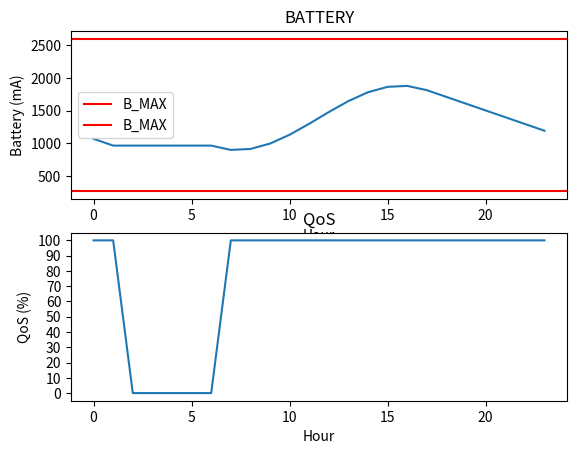

The matplotlib source for this figure:
#!/usr/bin/env python3
# -*- coding: utf-8 -*-

# pylint: disable=C0301, W0621, W0640, R0903, R0913

'''
Scheduling algorithm that minimizes the distance
Autor: Luis María Campos de la Morena
Email: LuisMaria.Campos@uclm.es
'''

import operator
import matplotlib.pyplot as plt

B_MAX= 2600         # 2500
B_MIN = 260         # 1975
B_INITIAL = 1170    # 2237.5
N_SLOTS = 24
N_TASKS = 10        # 5

# EXCEL JANUARY
#TASKS_ID = [0, 1, 2, 3, 4]
#TASKS_EC = [1, 25, 50, 75, 100]
#TASKS_QoS = [1, 50, 60, 70, 80]
#EP = [0,0,0,0,0,0,0.03191398989,53.04295834,89.56600597,106.078858,112.7283785,112.7283785,106.078858,89.56600597,53.04295834,0.03191398989,0,0,0,0,0,0,0,0]

# EXCEL JUNE
#TASKS_ID = [0, 1, 2, 3, 4]
#TASKS_EC = [1, 250, 500, 750, 1000]
#TASKS_QoS = [1, 70, 80, 90, 100]
#EP = [0,0,0,0,290.7913766,669.1017023,852.2712673,950.2838577,1006.010737,1036.997496,1050.972538,1050.972538,1036.997496,1006,950.2838577,852.2712673,669.1017023,290.7913766,0,0,0,0,0,0]

# ITA VALUES
TASKS_ID = [0, 1, 2, 3, 4, 5, 6, 7, 8, 9]
TASKS_EC = [0, 22, 32.2, 43.4, 52.6, 62.8, 73, 83.2, 93.4, 103.6]
TASKS_QoS = [0, 7, 23, 31, 46, 58, 66, 81, 90, 100]
#EP = [0,0,0,0,0,75,256,436,520,520,520,520,520,520,520,520,520,436,256,75,0,0,0,0]  # JUNE
EP = [0,0,0,0,0,0,0,38,118,186,239,272,283,272,239,186,118,38,0,0,0,0,0,0]           # OCTOBRE
#EP = [0,0,0,0,0,0,0,0,22,57,84,100,106,100,84,57,22,0,0,0,0,0,0,0]                  # DECEMBER

TASKS = []
SLOTS = []

def create_tasks():
    '''
    Function that creates the tasks
    '''
    for i in range(N_TASKS):
        task = Task(TASKS_ID[i], TASKS_EC[i], TASKS_QoS[i])
        TASKS.append(task)

def create_slots():
    '''
    Function that creates the slots
    '''
    for i in range(N_SLOTS):
        slot = Slot(i, EP[i],-1,-1,-1,-1,-1)
        SLOTS.append(slot)

def initial_assignment():
    '''
    Function that creates the initial assignment with the tasks with the highest quality per slot
    '''
    for i in range(N_SLOTS):
        if SLOTS[i].s_ep < min(TASKS_EC):
            SLOTS[i].s_ec = TASKS[0].t_ec
        else:
            aux = filter(lambda x: x <= SLOTS[i].s_ep, TASKS_EC)
            SLOTS[i].s_ec = max(aux)
        if i== 0:
            SLOTS[i].s_battery = B_INITIAL - SLOTS[i].s_ec + SLOTS[i].s_ep
        else:
            SLOTS[i].s_battery = SLOTS[i-1].s_battery - SLOTS[i].s_ec + SLOTS[i].s_ep
        if SLOTS[i].s_battery > B_MAX:
            SLOTS[i].s_battery = B_MAX
        SLOTS[i].s_assig = TASKS_EC.index(SLOTS[i].s_ec)
        SLOTS[i].s_dist = abs(B_INITIAL - SLOTS[i].s_battery)
        SLOTS[i].s_qos = TASKS_QoS[SLOTS[i].s_assig]

def upgrade():
    '''
    Function that increases the tasks/quality if there is excess energy according to the established limits
    '''
    count = 0
    while((SLOTS[N_SLOTS-1].s_battery-B_INITIAL)>0 and count < N_SLOTS-1):
        sorted_slots = sort_distances()
        if sorted_slots[count].s_assig == N_TASKS-1:
            count += 1
            if len(sorted_slots) <= count:
                count -= 1
        else:
            SLOTS[sorted_slots[count].s_id].s_assig += 1
            recalculate()
            if check_plan():
                count = 0
            else:
                SLOTS[sorted_slots[count].s_id].s_assig -= 1
                recalculate()
                count += 1

def check_plan():
    '''
    Function that checks if the schedule is valid
    '''
    valid = True
    for i in range(N_SLOTS):
        if SLOTS[i].s_battery < B_MIN:
            valid = False
        if SLOTS[N_SLOTS-1].s_battery < B_INITIAL:
            valid = False
    return valid

def recalculate():
    '''
    Function that updates data according to task assignment
    '''
    for i in range(N_SLOTS):
        SLOTS[i].s_ec = TASKS_EC[SLOTS[i].s_assig]
        if i == 0:
            SLOTS[i].s_battery = B_INITIAL - SLOTS[i].s_ec + SLOTS[i].s_ep
        else:
            SLOTS[i].s_battery = SLOTS[i-1].s_battery - SLOTS[i].s_ec + SLOTS[i].s_ep
        if SLOTS[i].s_battery > B_MAX:
            SLOTS[i].s_battery = B_MAX
        SLOTS[i].s_dist = abs(B_INITIAL - SLOTS[i].s_battery)
        SLOTS[i].s_qos = TASKS_QoS[SLOTS[i].s_assig]

def sort_distances():
    '''
    Function that sorts the slots according to their distance
    '''
    sorted_slots = sorted(SLOTS, reverse=True, key=operator.attrgetter('s_dist'))
    return sorted_slots

def print_results():
    '''
    Function that prints the results
    '''
    print("--------TASKS--------")
    for i in range(N_TASKS):
        print ("TASK: {} \tENERGY: {} \tQoS: {}".format(TASKS[i].t_id,TASKS[i].t_ec,TASKS[i].t_qos))
    print("\n--------SCHEDULE--------")
    for i in range(N_SLOTS):
        print ("SLOT: {} \tEP:{:.2f} \tEC:{:.2f} \tQoS:{:.2f} \tBATTERY:{:.2f}   \tDIST:{:.2f} \tASSIG:{}".format(SLOTS[i].s_id, SLOTS[i].s_ep, SLOTS[i].s_ec, SLOTS[i].s_qos, SLOTS[i].s_battery, SLOTS[i].s_dist, SLOTS[i].s_assig))
    print("\n--------RESULTS--------")
    sum_ep = 0
    sum_ec = 0
    sum_qos = 0
    sum_dist = 0
    schedule = []
    battery = []
    quality = []
    for i in range(N_SLOTS):
        sum_ep += SLOTS[i].s_ep
        sum_ec += SLOTS[i].s_ec
        sum_qos += SLOTS[i].s_qos
        sum_dist += SLOTS[i].s_dist
        schedule.append(SLOTS[i].s_assig)
        battery.append(SLOTS[i].s_battery)
        quality.append(SLOTS[i].s_qos)
    print("Bmax: {:.2f} mA".format(B_MAX))
    print("Bmin: {:.2f} mA".format(B_MIN))
    print("B(0): {:.2f} mA".format(B_INITIAL))
    print("Slots: {:.2f} mA".format(N_SLOTS))
    print("Tasks: {:.2f} mA".format(N_TASKS))
    print("EP sum: {:.2f} mA".format(sum_ep))
    print("EC sum: {:.2f} mA".format(sum_ec))
    print("QoS: {:.2f}%".format(sum_qos/N_SLOTS))
    print("B(k): {:.2f} mA".format(SLOTS[N_SLOTS-1].s_battery))
    print("B(k)-B(0): {:.2f} mA".format(SLOTS[N_SLOTS-1].s_battery-B_INITIAL))
    print("Distance: {:.2f}".format(sum_dist))
    print("Schedule: ", schedule)

def show_plot():
    '''
    Function that shows a plot with battery levels and QoS
    '''
    battery = []
    quality = []
    for i in range(N_SLOTS):
        battery.append(SLOTS[i].s_battery)
        quality.append(SLOTS[i].s_qos)
    plt.subplot(2, 1, 1)
    plt.title("BATTERY")
    plt.axhline(B_MAX, color="red", label="B_MAX")
    plt.axhline(B_MIN, color="red", label="B_MAX")
    plt.plot(battery)
    plt.ylabel("Battery (mA)")
    plt.xlabel("Hour")
    plt.legend()

    plt.subplot(2, 1, 2)
    plt.title("QoS")
    plt.plot(quality)
    plt.ylabel("QoS (%)")
    plt.yticks(range(0,101, 10))
    plt.xlabel("Hour")
    plt.show()

class Task:
    '''
    Task class
    '''
    def __init__(self, t_id, t_ec, t_qos):
        self.t_id = t_id
        self.t_ec = t_ec
        self.t_qos = t_qos

class Slot:
    '''
    Slot class
    '''
    def __init__(self, s_id, s_ep, s_ec, s_qos, s_battery, s_dist, s_assig):
        self.s_id = s_id
        self.s_ep = s_ep
        self.s_ec = s_ec
        self.s_qos = s_qos
        self.s_battery = s_battery
        self.s_dist = s_dist
        self.s_assig = s_assig

if __name__ == "__main__":
    create_tasks()
    create_slots()
    initial_assignment()
    upgrade()
    print_results()
    show_plot()
